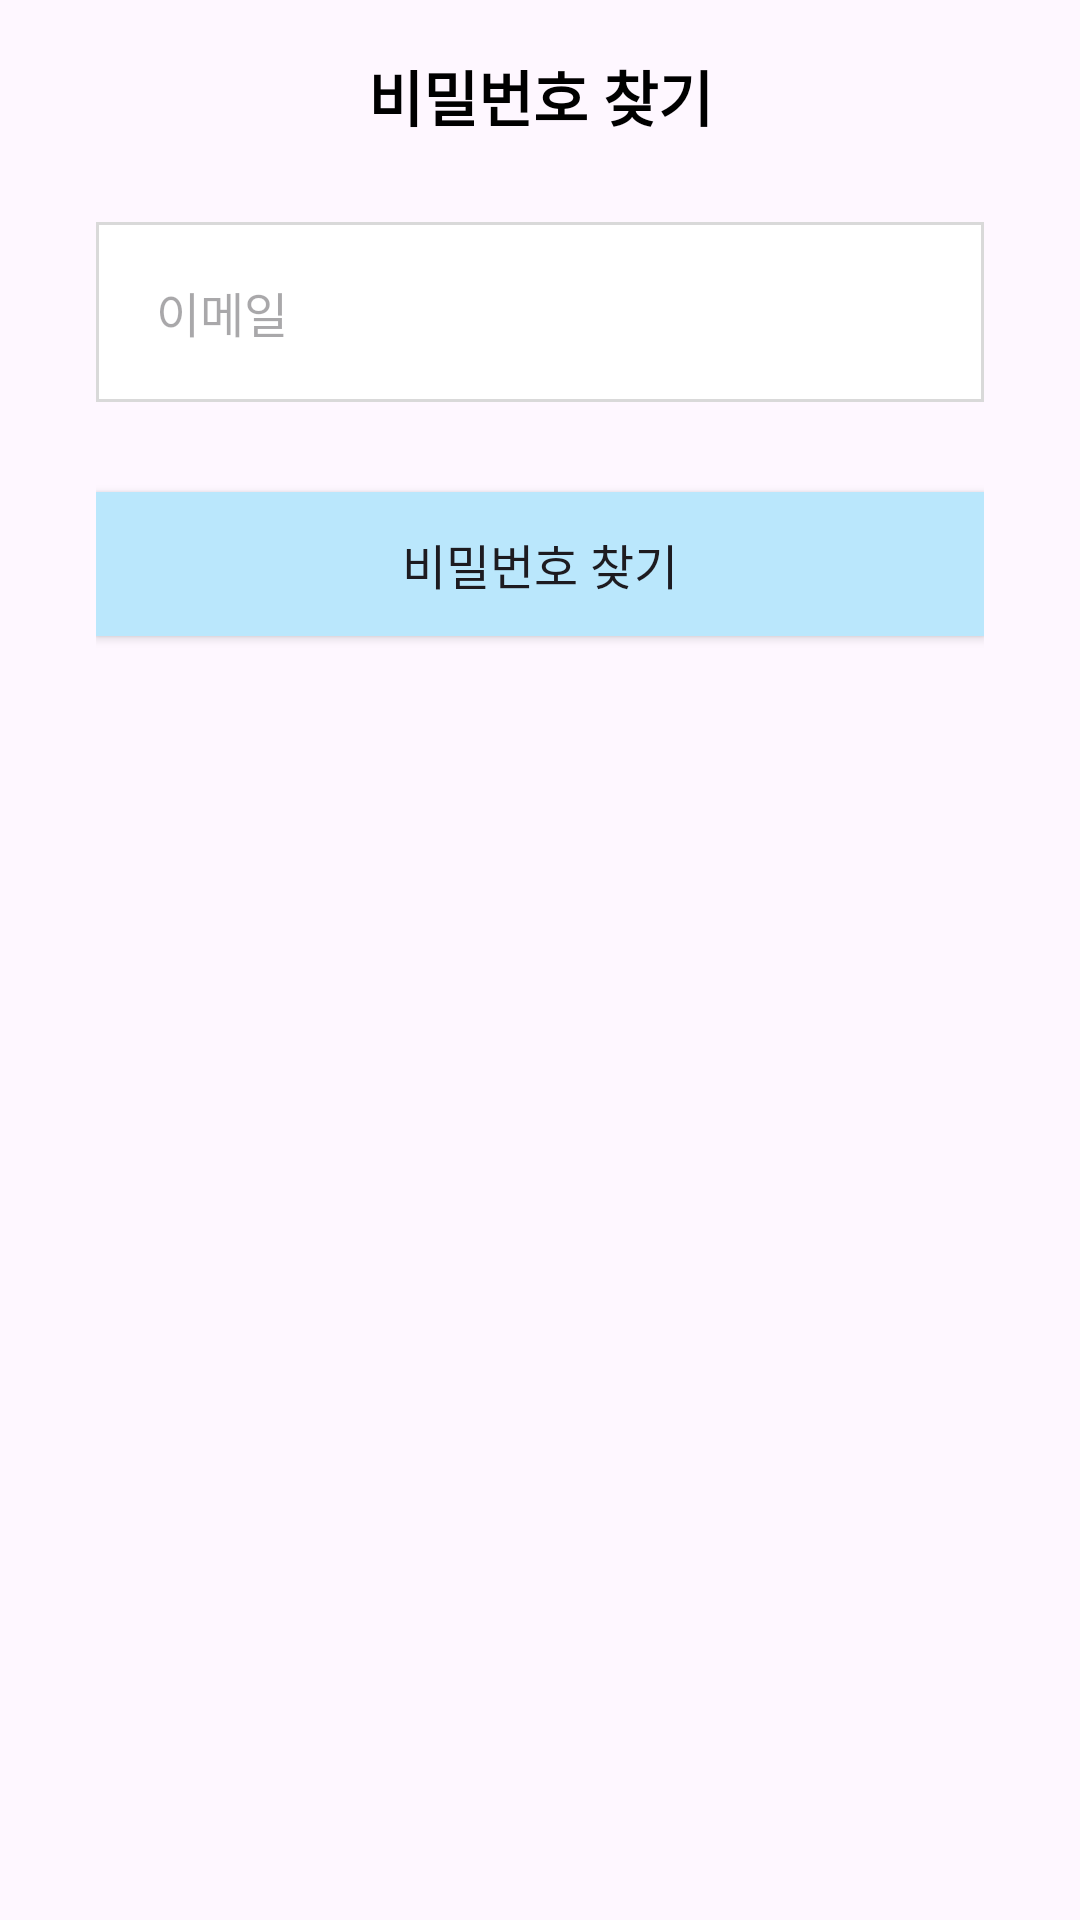

This screen was rendered from an Android layout file. Write that file and the resources it references.
<!-- AndroidManifest.xml: application theme Theme.TripGo -->
<!-- res/layout/dialog_password_find.xml -->
<?xml version="1.0" encoding="utf-8"?>
<LinearLayout xmlns:android="http://schemas.android.com/apk/res/android"
    xmlns:tools="http://schemas.android.com/tools"
    android:layout_width="match_parent"
    android:layout_height="wrap_content"
    android:orientation="vertical"
    android:paddingHorizontal="32dp">


    <androidx.appcompat.widget.AppCompatTextView
        style="@style/Font.20.Bold.Black"
        android:layout_width="match_parent"
        android:layout_height="?attr/actionBarSize"
        android:gravity="center"
        android:text="@string/password_find"
        android:textColor="@color/black" />

    <LinearLayout
        android:layout_width="match_parent"
        android:layout_height="wrap_content"
        android:layout_marginTop="10dp"
        android:background="@drawable/background_edit_text"
        android:orientation="vertical"
        android:paddingStart="10dp"
        tools:ignore="RtlSymmetry">

        <androidx.appcompat.widget.AppCompatEditText
            android:id="@+id/password_find_email_edit_text"
            style="@style/Font.16.Normal.Black"
            android:layout_width="match_parent"
            android:layout_height="40dp"
            android:layout_margin="10dp"
            android:background="@null"
            android:imeOptions="actionGo"
            android:hint="@string/email"
            android:inputType="textEmailAddress"
            android:maxLines="1" />

    </LinearLayout>

    <androidx.appcompat.widget.AppCompatButton
        android:id="@+id/log_in_login_button"
        style="@style/Font.16.Normal.Black"
        android:layout_width="match_parent"
        android:layout_height="wrap_content"
        android:layout_marginTop="30dp"
        android:layout_marginBottom="30dp"
        android:background="@color/main"
        android:text="@string/password_find" />

</LinearLayout>
<!-- resources referenced by this layout -->
<resources>
  <color name="black">#FF000000</color>
  <color name="main">#FFBAE7FC</color>
  <!-- drawable background_edit_text (drawable) -->
  <shape android:shape="rectangle"
      xmlns:android="http://schemas.android.com/apk/res/android">
      <stroke
          android:color="@color/deactivated"
          android:width="1dp" />
      <solid android:color="@color/white" />
  </shape>
  <string name="email">이메일</string>
  <string name="password_find">비밀번호 찾기</string>
  <style name="Font.16.Normal.Black" parent="android:TextAppearance">
          <item name="android:textStyle">normal</item>
          <item name="android:textSize">16sp</item>
          <item name="textFillColor">@color/black</item>
          <item name="android:fontFamily">@font/custom_font_type</item>
          <item name="android:includeFontPadding">false</item>
      </style>
  <style name="Font.20.Bold.Black" parent="android:TextAppearance">
          <item name="android:textStyle">bold</item>
          <item name="android:textSize">20sp</item>
          <item name="textFillColor">@color/black</item>
          <item name="android:fontFamily">@font/custom_font_type</item>
          <item name="android:includeFontPadding">false</item>
      </style>
  <style name="Theme.TripGo" parent="Base.Theme.TripGo" />
  <color name="deactivated">#FFD9D9D9</color>
  <color name="white">#FFFFFFFF</color>
  <style name="Base.Theme.TripGo" parent="Theme.Material3.Light.NoActionBar">
          
          
          <item name="android:windowIsTranslucent">true</item>
          <item name="android:statusBarColor">@color/white</item>
          <item name="android:windowLightStatusBar">true</item>
          <item name="android:navigationBarColor">@color/white</item>
          <item name="android:windowLightNavigationBar" tools:targetApi="o_mr1">true</item>
      </style>
</resources>
